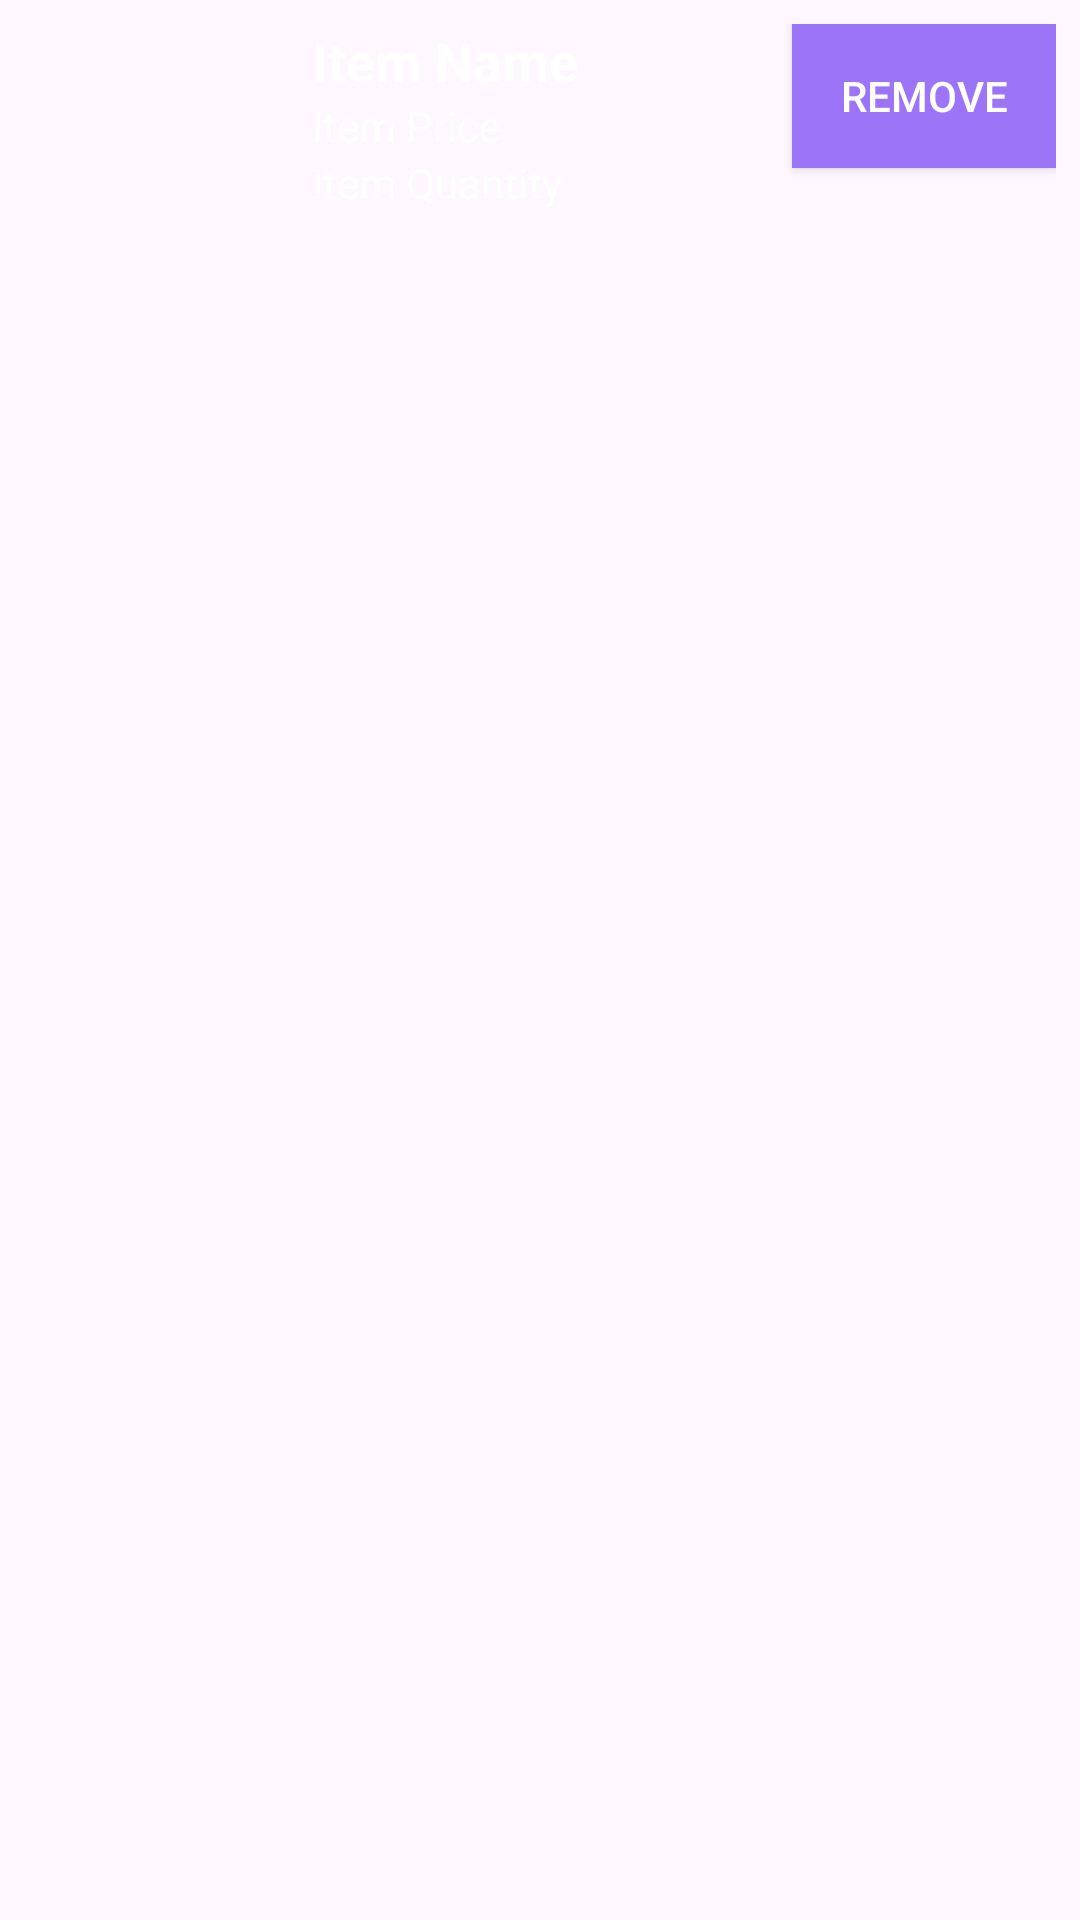

Produce the Android XML layout that renders to this screen, including the resource entries it uses.
<!-- AndroidManifest.xml: application theme Theme.LazaApplication -->
<!-- res/layout/cart_item.xml -->
<?xml version="1.0" encoding="utf-8"?>
<LinearLayout xmlns:android="http://schemas.android.com/apk/res/android"
    android:layout_width="match_parent"
    android:layout_height="wrap_content"
    android:orientation="horizontal"
    android:padding="8dp">

    <ImageView
        android:id="@+id/image_view_item"
        android:layout_width="80dp"
        android:layout_height="80dp"
        android:layout_marginEnd="16dp"
        android:contentDescription="Item Image"/>

    <LinearLayout
        android:layout_width="0dp"
        android:layout_height="wrap_content"
        android:layout_weight="1"
        android:orientation="vertical">

        <TextView
            android:id="@+id/text_view_item_name"
            android:layout_width="wrap_content"
            android:layout_height="wrap_content"
            android:text="Item Name"
            android:textSize="18sp"
            android:textStyle="bold"
            android:textColor="@android:color/white"/>

        <TextView
            android:id="@+id/text_view_item_price"
            android:layout_width="wrap_content"
            android:layout_height="wrap_content"
            android:text="Item Price"
            android:textSize="14sp"
            android:textColor="@android:color/white"/>

        <TextView
            android:id="@+id/text_view_item_quantity"
            android:layout_width="wrap_content"
            android:layout_height="wrap_content"
            android:text="Item Quantity"
            android:textSize="14sp"
            android:textColor="@android:color/white"/>
    </LinearLayout>

    <Button
        android:id="@+id/button_remove_item"
        android:layout_width="wrap_content"
        android:layout_height="wrap_content"
        android:text="Remove"
        android:textColor="@android:color/white"
        android:background="@color/primary_theme"/>
</LinearLayout>
<!-- resources referenced by this layout -->
<resources>
  <color name="primary_theme">#9C74F8</color>
  <style name="Theme.LazaApplication" parent="Base.Theme.LazaApplication" />
  <style name="Base.Theme.LazaApplication" parent="Theme.Material3.DayNight.NoActionBar">
          
           <item name="colorPrimary">@color/primary_theme</item>
          <item name="colorPrimaryVariant">@color/primary_theme</item>
          <item name="android:statusBarColor">@color/primary_theme</item>
      </style>
</resources>
